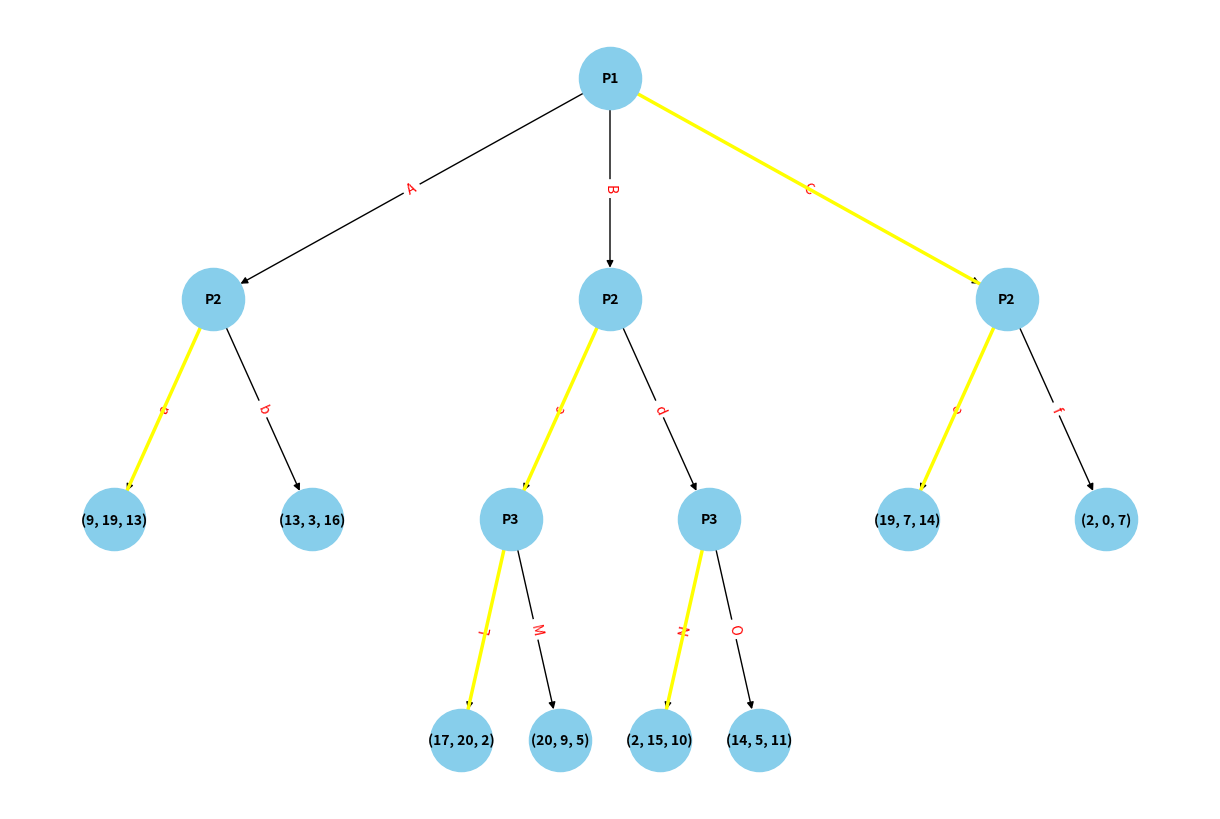

Source code (Python):
import networkx as nx
import matplotlib.pyplot as plt


class ExtensiveFormGame:
    def __init__(self):
        self.tree = nx.DiGraph()
        self.payoffs = {}
        self.simultaneous_moves = []
        self.spne_edges = []

    def add_node(self, node, player=None, payoff=None):
        self.tree.add_node(node, player=player, payoff=payoff)
        if payoff:
            self.payoffs[node] = payoff

    def add_edge(self, from_node, to_node, action):
        self.tree.add_edge(from_node, to_node, action=action)

    def add_simultaneous_move(self, node1, node2):
        self.simultaneous_moves.append((node1, node2))

    def hierarchical_pos(self, G, root=None, width=1., vert_gap=0.2, vert_loc=0, xcenter=0.5):
        pos = self._hierarchical_pos(G, root, width, vert_gap, vert_loc, xcenter)
        return pos

    def _hierarchical_pos(self, G, root, width=1., vert_gap=0.2, vert_loc=0, xcenter=0.5, pos=None, parent=None,
                          parsed=[]):
        if pos is None:
            pos = {root: (xcenter, vert_loc)}
        else:
            pos[root] = (xcenter, vert_loc)

        children = list(G.neighbors(root))
        if not isinstance(G, nx.DiGraph) and parent is not None:
            children.remove(parent)

        if len(children) != 0:
            dx = width / len(children)
            nextx = xcenter - width / 2 - dx / 2
            for child in children:
                nextx += dx
                pos = self._hierarchical_pos(G, child, width=dx, vert_gap=vert_gap, vert_loc=vert_loc - vert_gap,
                                             xcenter=nextx, pos=pos, parent=root, parsed=parsed)

        return pos

    def display_tree(self):
        pos = self.hierarchical_pos(self.tree, root='Root')
        labels = {node: (data['payoff'] if data['payoff'] is not None else data['player']) for node, data in
                  self.tree.nodes(data=True)}
        actions = nx.get_edge_attributes(self.tree, 'action')

        plt.figure(figsize=(12, 8))
        nx.draw(self.tree, pos, with_labels=True, labels=labels, node_size=2000, node_color='skyblue', font_size=10,
                font_color='black', font_weight='bold')
        nx.draw_networkx_edge_labels(self.tree, pos, edge_labels=actions, font_color='red')

        for (node1, node2) in self.simultaneous_moves:
            x1, y1 = pos[node1]
            x2, y2 = pos[node2]
            plt.plot([x1 + 0.03, x2 - 0.03], [y1, y2], 'k--')

        # Highlight SPNE edges in yellow
        for edge in self.spne_edges:
            nx.draw_networkx_edges(self.tree, pos, edgelist=[edge], edge_color='yellow', width=2.5)

        plt.show()

    def find_spne(self):
        spne = {}
        for node in reversed(list(nx.topological_sort(self.tree))):
            if node in self.payoffs:
                spne[node] = self.payoffs[node]
            else:
                player = self.tree.nodes[node]['player']
                choices = list(self.tree.successors(node))
                if player and choices:
                    best_choice = max(choices, key=lambda n: spne[n][0] if player == 'P1' else spne[n][1])
                    spne[node] = spne[best_choice]
                    self.tree.nodes[node]['best_choice'] = best_choice
                    self.spne_edges.append((node, best_choice))

        # Handle simultaneous moves
        for (node1, node2) in self.simultaneous_moves:
            player1 = self.tree.nodes[node1]['player']
            player2 = self.tree.nodes[node2]['player']
            choices1 = list(self.tree.successors(node1))
            choices2 = list(self.tree.successors(node2))

            best_choice1 = max(choices1, key=lambda n: spne[n][0])
            best_choice2 = max(choices2, key=lambda n: spne[n][1])

            spne[node1] = spne[best_choice1]
            spne[node2] = spne[best_choice2]

            self.tree.nodes[node1]['best_choice'] = best_choice1
            self.tree.nodes[node2]['best_choice'] = best_choice2
            self.spne_edges.append((node1, best_choice1))
            self.spne_edges.append((node2, best_choice2))

        return spne

    def display_spne(self):
        spne = self.find_spne()
        strategies = {}

        for node in nx.topological_sort(self.tree):
            if 'best_choice' in self.tree.nodes[node]:
                best_choice = self.tree.nodes[node]['best_choice']
                action = self.tree.edges[(node, best_choice)]['action']
                player = self.tree.nodes[node]['player']
                if player not in strategies:
                    strategies[player] = []
                strategies[player].append((node, action))

        spne_format = "SPNE = ("
        spne_format += ", ".join(f"({', '.join(action for _, action in actions)})" for player, actions in strategies.items())
        spne_format += ")"
        print(spne_format)


game = ExtensiveFormGame()

# Add nodes: (node, player, payoff)
game.add_node('Root', player='P1')
game.add_node('A', player='P2')
game.add_node('B', player='P2')
game.add_node('C', player='P2')
game.add_node('D', player='P3')
game.add_node('E', player='P3')
game.add_node('F', payoff=(9, 19, 13))
game.add_node('G', payoff=(13, 3, 16))
game.add_node('H', payoff=(17, 20, 2))
game.add_node('I', payoff=(20, 9, 5))
game.add_node('J', payoff=(2, 15, 10))
game.add_node('K', payoff=(14, 5, 11))
game.add_node('L', payoff=(19, 7, 14))
game.add_node('M', payoff=(2, 0, 7))

# Add edges: (from_node, to_node, action)
game.add_edge('Root', 'A', action='A')
game.add_edge('Root', 'B', action='B')
game.add_edge('Root', 'C', action='C')
game.add_edge('A', 'F', action='a')
game.add_edge('A', 'G', action='b')
game.add_edge('B', 'D', action='c')
game.add_edge('B', 'E', action='d')
game.add_edge('D', 'H', action='L')
game.add_edge('D', 'I', action='M')
game.add_edge('E', 'J', action='N')
game.add_edge('E', 'K', action='O')
game.add_edge('C', 'L', action='e')
game.add_edge('C', 'M', action='f')


game.display_spne()
game.display_tree()
